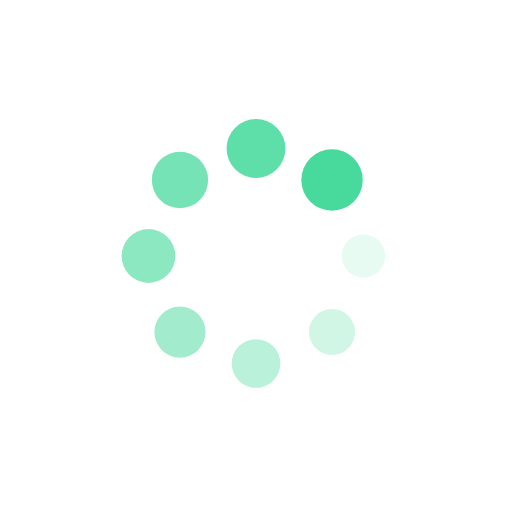
t = 0.00 s
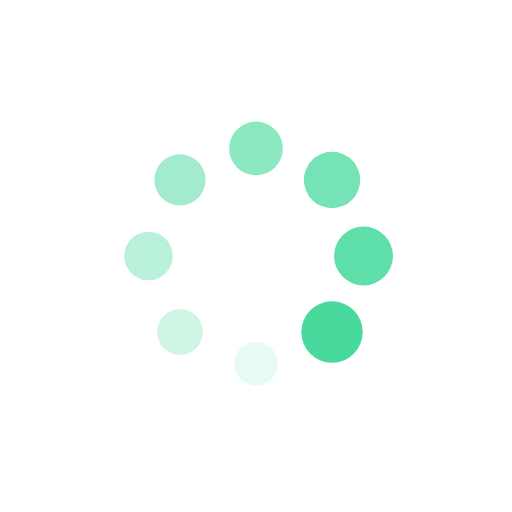
t = 0.25 s
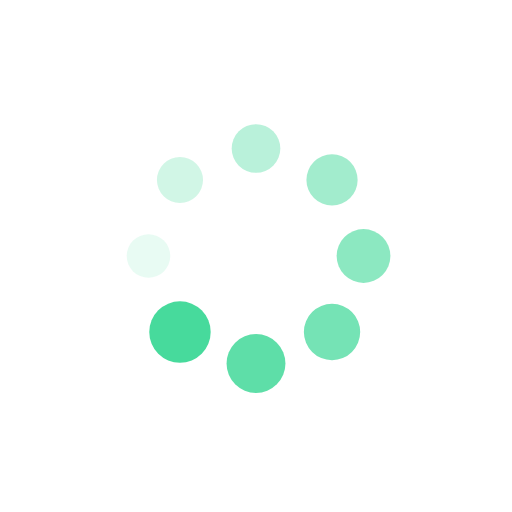
t = 0.50 s
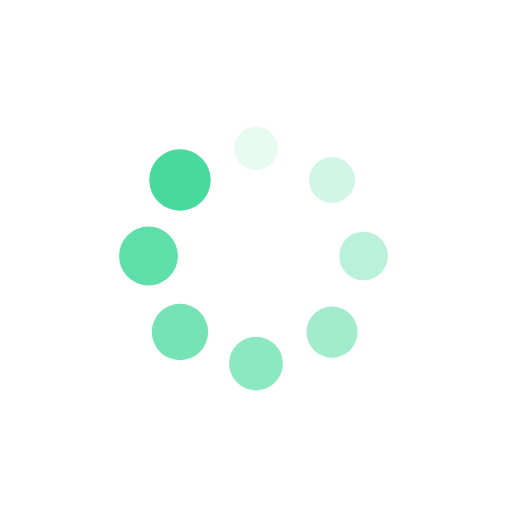
t = 0.75 s

The animated SVG that drew these frames (rendered in a browser with its animation timeline set to each time). Animation: 16 SMIL elements (animate=8,animateTransform=8); one cycle of 1.00 s, repeats indefinitely.

<?xml version="1.0" encoding="utf-8"?>
<svg xmlns="http://www.w3.org/2000/svg" xmlns:xlink="http://www.w3.org/1999/xlink" style="margin: auto; background: none; display: block; shape-rendering: auto;" width="200px" height="200px" viewBox="0 0 100 100" preserveAspectRatio="xMidYMid">
<g transform="translate(71,50)">
<g transform="rotate(0)">
<circle cx="0" cy="0" r="4" fill="#47da9c" fill-opacity="1">
  <animateTransform attributeName="transform" type="scale" begin="-0.875s" values="1.5 1.5;1 1" keyTimes="0;1" dur="1s" repeatCount="indefinite"></animateTransform>
  <animate attributeName="fill-opacity" keyTimes="0;1" dur="1s" repeatCount="indefinite" values="1;0" begin="-0.875s"></animate>
</circle>
</g>
</g><g transform="translate(64.8492424049175,64.8492424049175)">
<g transform="rotate(45)">
<circle cx="0" cy="0" r="4" fill="#47da9c" fill-opacity="0.875">
  <animateTransform attributeName="transform" type="scale" begin="-0.75s" values="1.5 1.5;1 1" keyTimes="0;1" dur="1s" repeatCount="indefinite"></animateTransform>
  <animate attributeName="fill-opacity" keyTimes="0;1" dur="1s" repeatCount="indefinite" values="1;0" begin="-0.75s"></animate>
</circle>
</g>
</g><g transform="translate(50,71)">
<g transform="rotate(90)">
<circle cx="0" cy="0" r="4" fill="#47da9c" fill-opacity="0.75">
  <animateTransform attributeName="transform" type="scale" begin="-0.625s" values="1.5 1.5;1 1" keyTimes="0;1" dur="1s" repeatCount="indefinite"></animateTransform>
  <animate attributeName="fill-opacity" keyTimes="0;1" dur="1s" repeatCount="indefinite" values="1;0" begin="-0.625s"></animate>
</circle>
</g>
</g><g transform="translate(35.1507575950825,64.8492424049175)">
<g transform="rotate(135)">
<circle cx="0" cy="0" r="4" fill="#47da9c" fill-opacity="0.625">
  <animateTransform attributeName="transform" type="scale" begin="-0.5s" values="1.5 1.5;1 1" keyTimes="0;1" dur="1s" repeatCount="indefinite"></animateTransform>
  <animate attributeName="fill-opacity" keyTimes="0;1" dur="1s" repeatCount="indefinite" values="1;0" begin="-0.5s"></animate>
</circle>
</g>
</g><g transform="translate(29,50)">
<g transform="rotate(180)">
<circle cx="0" cy="0" r="4" fill="#47da9c" fill-opacity="0.5">
  <animateTransform attributeName="transform" type="scale" begin="-0.375s" values="1.5 1.5;1 1" keyTimes="0;1" dur="1s" repeatCount="indefinite"></animateTransform>
  <animate attributeName="fill-opacity" keyTimes="0;1" dur="1s" repeatCount="indefinite" values="1;0" begin="-0.375s"></animate>
</circle>
</g>
</g><g transform="translate(35.150757595082496,35.1507575950825)">
<g transform="rotate(225)">
<circle cx="0" cy="0" r="4" fill="#47da9c" fill-opacity="0.375">
  <animateTransform attributeName="transform" type="scale" begin="-0.25s" values="1.5 1.5;1 1" keyTimes="0;1" dur="1s" repeatCount="indefinite"></animateTransform>
  <animate attributeName="fill-opacity" keyTimes="0;1" dur="1s" repeatCount="indefinite" values="1;0" begin="-0.25s"></animate>
</circle>
</g>
</g><g transform="translate(49.99999999999999,29)">
<g transform="rotate(270)">
<circle cx="0" cy="0" r="4" fill="#47da9c" fill-opacity="0.25">
  <animateTransform attributeName="transform" type="scale" begin="-0.125s" values="1.5 1.5;1 1" keyTimes="0;1" dur="1s" repeatCount="indefinite"></animateTransform>
  <animate attributeName="fill-opacity" keyTimes="0;1" dur="1s" repeatCount="indefinite" values="1;0" begin="-0.125s"></animate>
</circle>
</g>
</g><g transform="translate(64.84924240491749,35.150757595082496)">
<g transform="rotate(315)">
<circle cx="0" cy="0" r="4" fill="#47da9c" fill-opacity="0.125">
  <animateTransform attributeName="transform" type="scale" begin="0s" values="1.5 1.5;1 1" keyTimes="0;1" dur="1s" repeatCount="indefinite"></animateTransform>
  <animate attributeName="fill-opacity" keyTimes="0;1" dur="1s" repeatCount="indefinite" values="1;0" begin="0s"></animate>
</circle>
</g>
</g>
<!-- [ldio] generated by https://loading.io/ --></svg>
